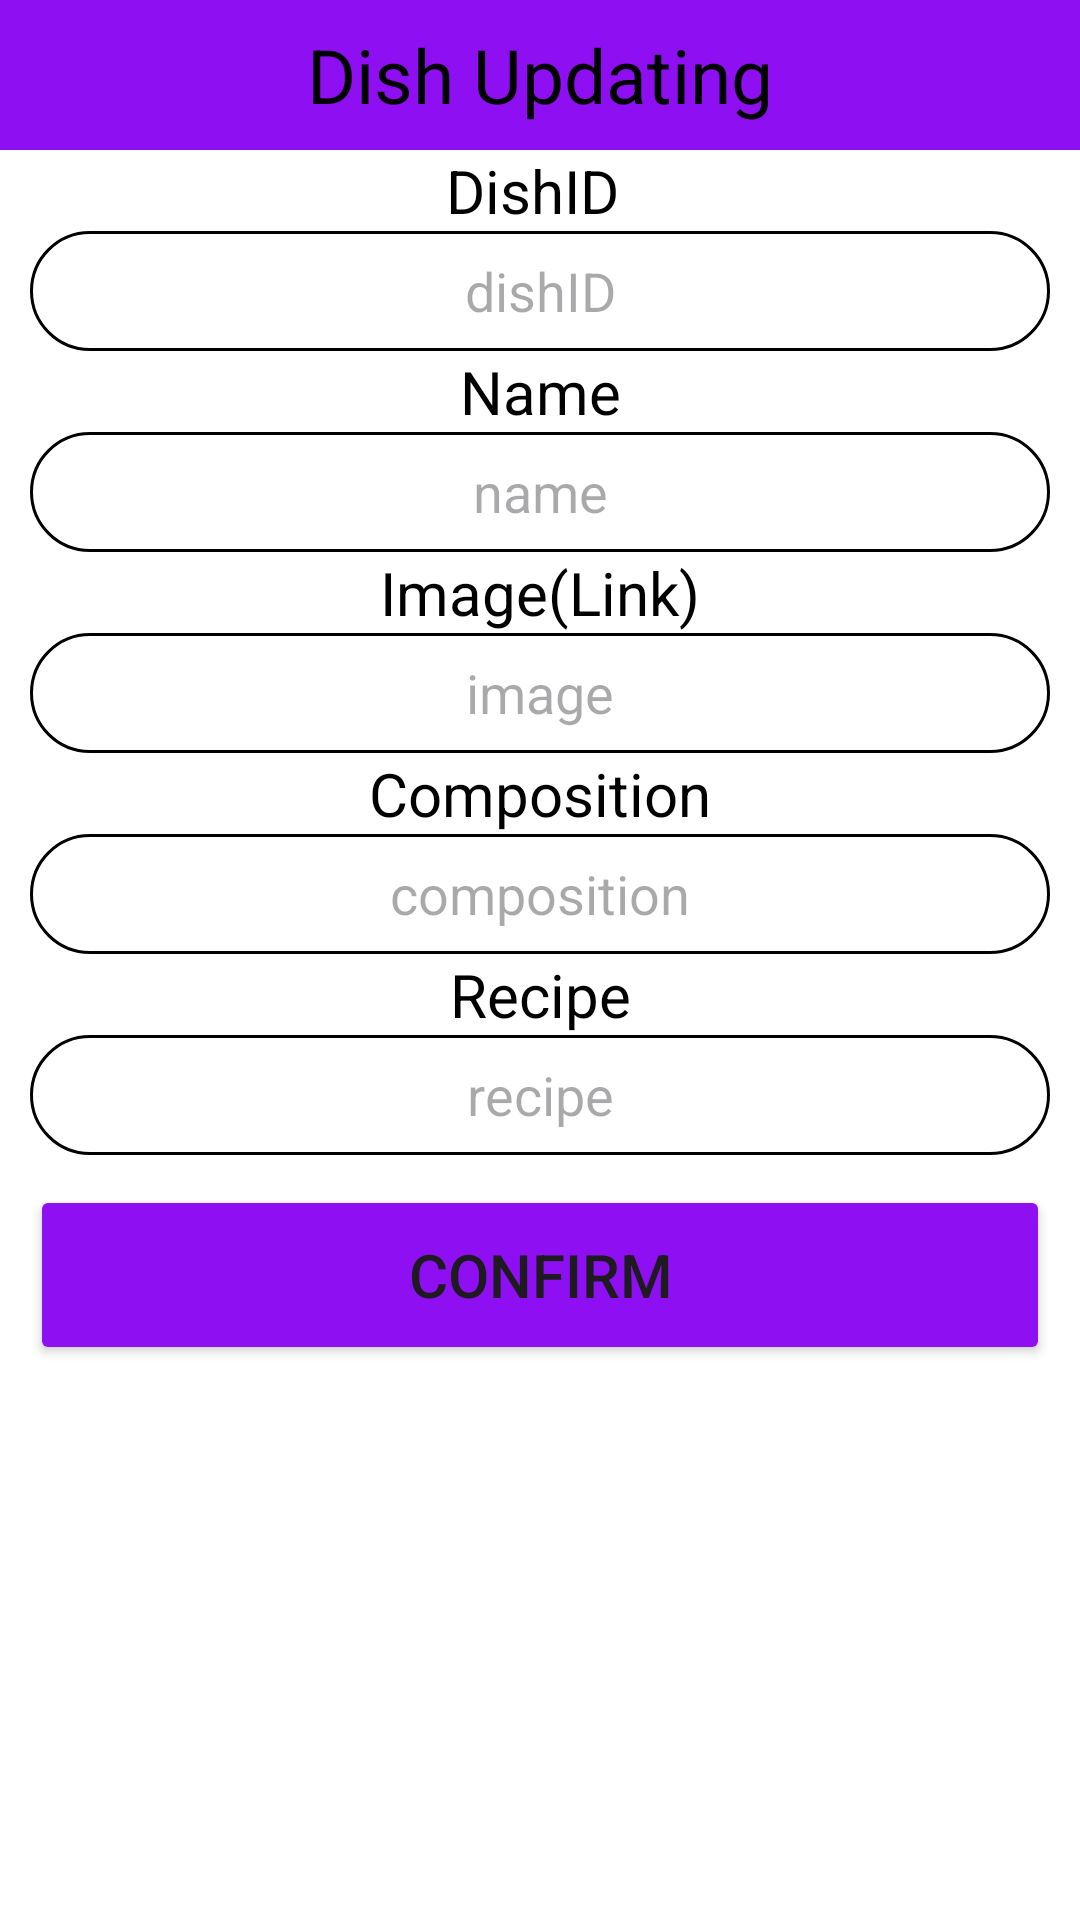

Here is an Android app screen rendered from its layout file. Give the layout XML and the strings, colors and styles it references.
<!-- AndroidManifest.xml: application theme Theme.KURSOVAYA -->
<!-- res/layout/update_option.xml -->
<?xml version="1.0" encoding="utf-8"?>
<LinearLayout xmlns:android="http://schemas.android.com/apk/res/android"
    xmlns:tools="http://schemas.android.com/tools"
    android:layout_width="match_parent"
    android:layout_height="match_parent"
    android:background="@color/white"
    android:orientation="vertical"
    tools:context=".MainMenuActivity">

    <TextView
        android:layout_width="match_parent"
        android:layout_height="50dp"
        android:background="@color/button_continue"
        android:gravity="center"
        android:text="Dish Updating"
        android:textColor="@color/black"
        android:textSize="25sp"

        />

    <TextView
        android:id="@+id/textView1"
        android:layout_width="match_parent"
        android:layout_height="wrap_content"
        android:layout_marginStart="10dp"
        android:layout_marginEnd="10dp"
        android:gravity="center"
        android:text="DishID "
        android:textColor="@color/black"
        android:textSize="20sp" />

    <EditText
        android:id="@+id/updateDishId"
        android:layout_width="match_parent"
        android:layout_height="40dp"
        android:layout_marginStart="10dp"
        android:layout_marginEnd="10dp"
        android:background="@drawable/choose_option_design"
        android:gravity="center"
        android:hint="dishID"
        android:textColor="@color/black" />

    <TextView
        android:id="@+id/textView2"
        android:layout_width="match_parent"
        android:layout_height="wrap_content"
        android:layout_marginStart="10dp"
        android:layout_marginEnd="10dp"
        android:gravity="center"
        android:text="Name"
        android:textColor="@color/black"
        android:textSize="20sp" />

    <EditText
        android:id="@+id/updateName"
        android:layout_width="match_parent"
        android:layout_height="40dp"
        android:layout_marginStart="10dp"
        android:layout_marginEnd="10dp"
        android:background="@drawable/choose_option_design"
        android:gravity="center"
        android:hint="name"
        android:textColor="@color/black" />

    <TextView
        android:id="@+id/textView3"
        android:layout_width="match_parent"
        android:layout_height="wrap_content"
        android:layout_marginStart="10dp"
        android:layout_marginEnd="10dp"
        android:gravity="center"
        android:text="Image(Link)"
        android:textColor="@color/black"
        android:textSize="20sp" />

    <EditText
        android:id="@+id/updateImage"
        android:layout_width="match_parent"
        android:layout_height="40dp"
        android:layout_marginStart="10dp"
        android:layout_marginEnd="10dp"
        android:background="@drawable/choose_option_design"
        android:gravity="center"
        android:hint="image"
        android:textColor="@color/black" />

    <TextView
        android:id="@+id/textView4"
        android:layout_width="match_parent"
        android:layout_height="wrap_content"
        android:layout_marginStart="10dp"
        android:layout_marginEnd="10dp"
        android:gravity="center"
        android:text="Composition"
        android:textColor="@color/black"
        android:textSize="20sp" />

    <EditText
        android:id="@+id/updateComposition"
        android:layout_width="match_parent"
        android:layout_height="40dp"
        android:layout_marginStart="10dp"
        android:layout_marginEnd="10dp"
        android:background="@drawable/choose_option_design"
        android:gravity="center"
        android:hint="composition"
        android:textColor="@color/black" />

    <TextView
        android:id="@+id/textView5"
        android:layout_width="match_parent"
        android:layout_height="wrap_content"
        android:layout_marginStart="10dp"
        android:layout_marginEnd="10dp"
        android:gravity="center"
        android:text="Recipe"
        android:textColor="@color/black"
        android:textSize="20sp" />

    <EditText
        android:id="@+id/updateRecipe"
        android:layout_width="match_parent"
        android:layout_height="40dp"
        android:layout_marginStart="10dp"
        android:layout_marginEnd="10dp"
        android:background="@drawable/choose_option_design"
        android:gravity="center"
        android:hint="recipe"
        android:textColor="@color/black" />

    <Button
        android:id="@+id/updateButton"
        android:layout_width="match_parent"
        android:layout_height="60dp"
        android:layout_marginStart="10dp"
        android:layout_marginTop="10dp"
        android:layout_marginEnd="10dp"
        android:backgroundTint="@color/button_continue"
        android:text="Confirm"
        android:textSize="20sp" />

</LinearLayout>
<!-- resources referenced by this layout -->
<resources>
  <color name="black">#FF000000</color>
  <color name="button_continue">#8D0FF2</color>
  <color name="white">#FFFFFFFF</color>
  <!-- drawable choose_option_design (drawable) -->
  <?xml version="1.0" encoding="utf-8"?>
  <shape xmlns:android="http://schemas.android.com/apk/res/android">
  <corners android:radius="20dp"/>
      <stroke android:width="1dp"/>
  </shape>
  <style name="Theme.KURSOVAYA" parent="Base.Theme.KURSOVAYA" />
  <style name="Base.Theme.KURSOVAYA" parent="Theme.Material3.DayNight.NoActionBar">
          
          
      </style>
</resources>
